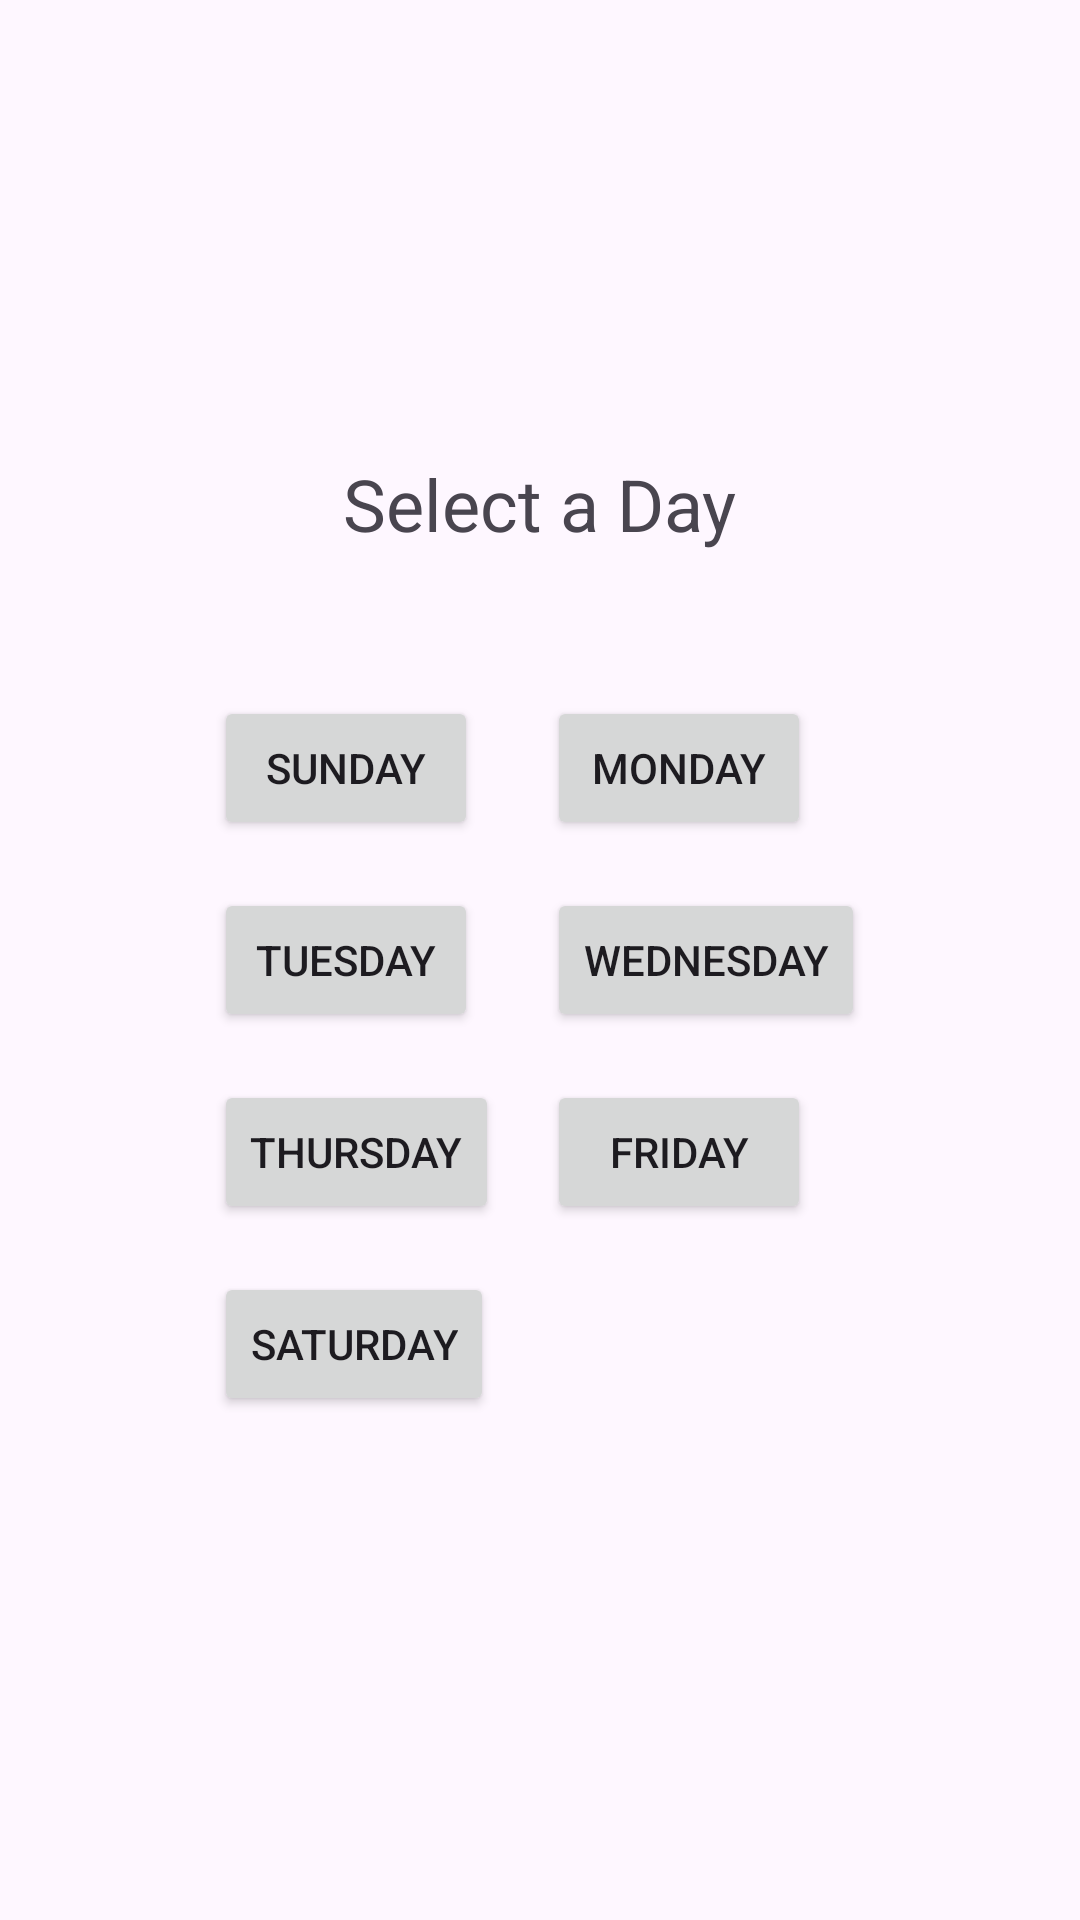

The Android layout XML behind this screen, and the referenced resources:
<!-- AndroidManifest.xml: application theme Theme.StudyBuddy5 -->
<!-- res/layout/activity_class_schedule.xml -->
<?xml version="1.0" encoding="utf-8"?>
<LinearLayout xmlns:android="http://schemas.android.com/apk/res/android"
    android:layout_width="match_parent"
    android:layout_height="match_parent"
    android:orientation="vertical"
    android:gravity="center"
    android:padding="16dp">

    
    <TextView
        android:id="@+id/titleText"
        android:layout_width="wrap_content"
        android:layout_height="wrap_content"
        android:text="Select a Day"
        android:textSize="24sp"
        android:layout_marginBottom="32dp"
        android:layout_gravity="center"/>

    
    <GridLayout
        android:layout_width="wrap_content"
        android:layout_height="wrap_content"
        android:columnCount="2"
        android:rowCount="4"
        android:orientation="horizontal"
        android:padding="8dp"
        android:layout_gravity="center">

        
        <Button
            android:id="@+id/sundayButton"
            android:layout_width="wrap_content"
            android:layout_height="wrap_content"
            android:layout_row="0"
            android:layout_column="0"
            android:text="Sunday"
            android:layout_margin="8dp" />

        <Button
            android:id="@+id/mondayButton"
            android:layout_width="wrap_content"
            android:layout_height="wrap_content"
            android:layout_row="0"
            android:layout_column="1"
            android:text="Monday"
            android:layout_margin="8dp" />

        <Button
            android:id="@+id/tuesdayButton"
            android:layout_width="wrap_content"
            android:layout_height="wrap_content"
            android:layout_row="1"
            android:layout_column="0"
            android:text="Tuesday"
            android:layout_margin="8dp" />

        <Button
            android:id="@+id/wednesdayButton"
            android:layout_width="wrap_content"
            android:layout_height="wrap_content"
            android:layout_row="1"
            android:layout_column="1"
            android:text="Wednesday"
            android:layout_margin="8dp" />

        <Button
            android:id="@+id/thursdayButton"
            android:layout_width="wrap_content"
            android:layout_height="wrap_content"
            android:layout_row="2"
            android:layout_column="0"
            android:text="Thursday"
            android:layout_margin="8dp" />

        <Button
            android:id="@+id/fridayButton"
            android:layout_width="wrap_content"
            android:layout_height="wrap_content"
            android:layout_row="2"
            android:layout_column="1"
            android:text="Friday"
            android:layout_margin="8dp" />

        <Button
            android:id="@+id/saturdayButton"
            android:layout_width="wrap_content"
            android:layout_height="wrap_content"
            android:layout_row="3"
            android:layout_column="0"
            android:text="Saturday"
            android:layout_margin="8dp" />

    </GridLayout>

</LinearLayout>
<!-- resources referenced by this layout -->
<resources>
  <style name="Theme.StudyBuddy5" parent="Base.Theme.StudyBuddy5" />
  <style name="Base.Theme.StudyBuddy5" parent="Theme.Material3.DayNight.NoActionBar">
          
          
      </style>
</resources>
